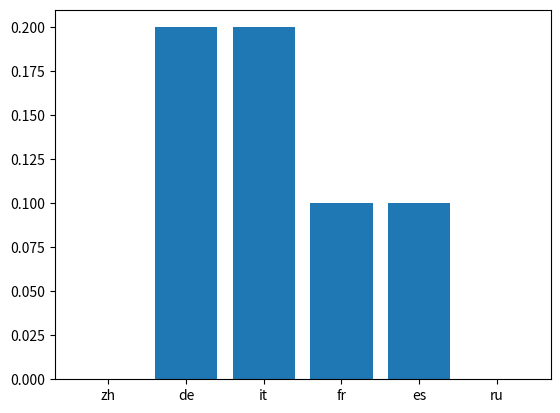

Write the Python code that produced this figure.
# from essential_generators import DocumentGenerator
# from translate import Translator

# src = 'en'
targs = ['zh', 'de', 'it', 'fr', 'es', 'ru']
# scores = [0, 0, 0, 0, 0, 0]

# for targ in targs:
#     for _ in range(10):
#       gen = DocumentGenerator()
#       actual = gen.sentence()
#       translator = Translator(to_lang=targ, from_lang=src)
#       translation = translator.translate(actual)
#       translator = Translator(to_lang=src, from_lang=targ)
#       predict = translator.translate(translation)
#       if actual == predict:
#           scores[targs.index(targ)] += 1
#       # show program progess in console as progress bar
#       print(f'{targs.index(targ) + 1}/{len(targs)}', end='\r')

# print(targs)
# print(scores)

# plot results
scores = [0, 2, 2, 1, 1, 0]
scores = [score / 10 for score in scores]
import matplotlib.pyplot as plt
plt.bar(targs, scores)
plt.show()
